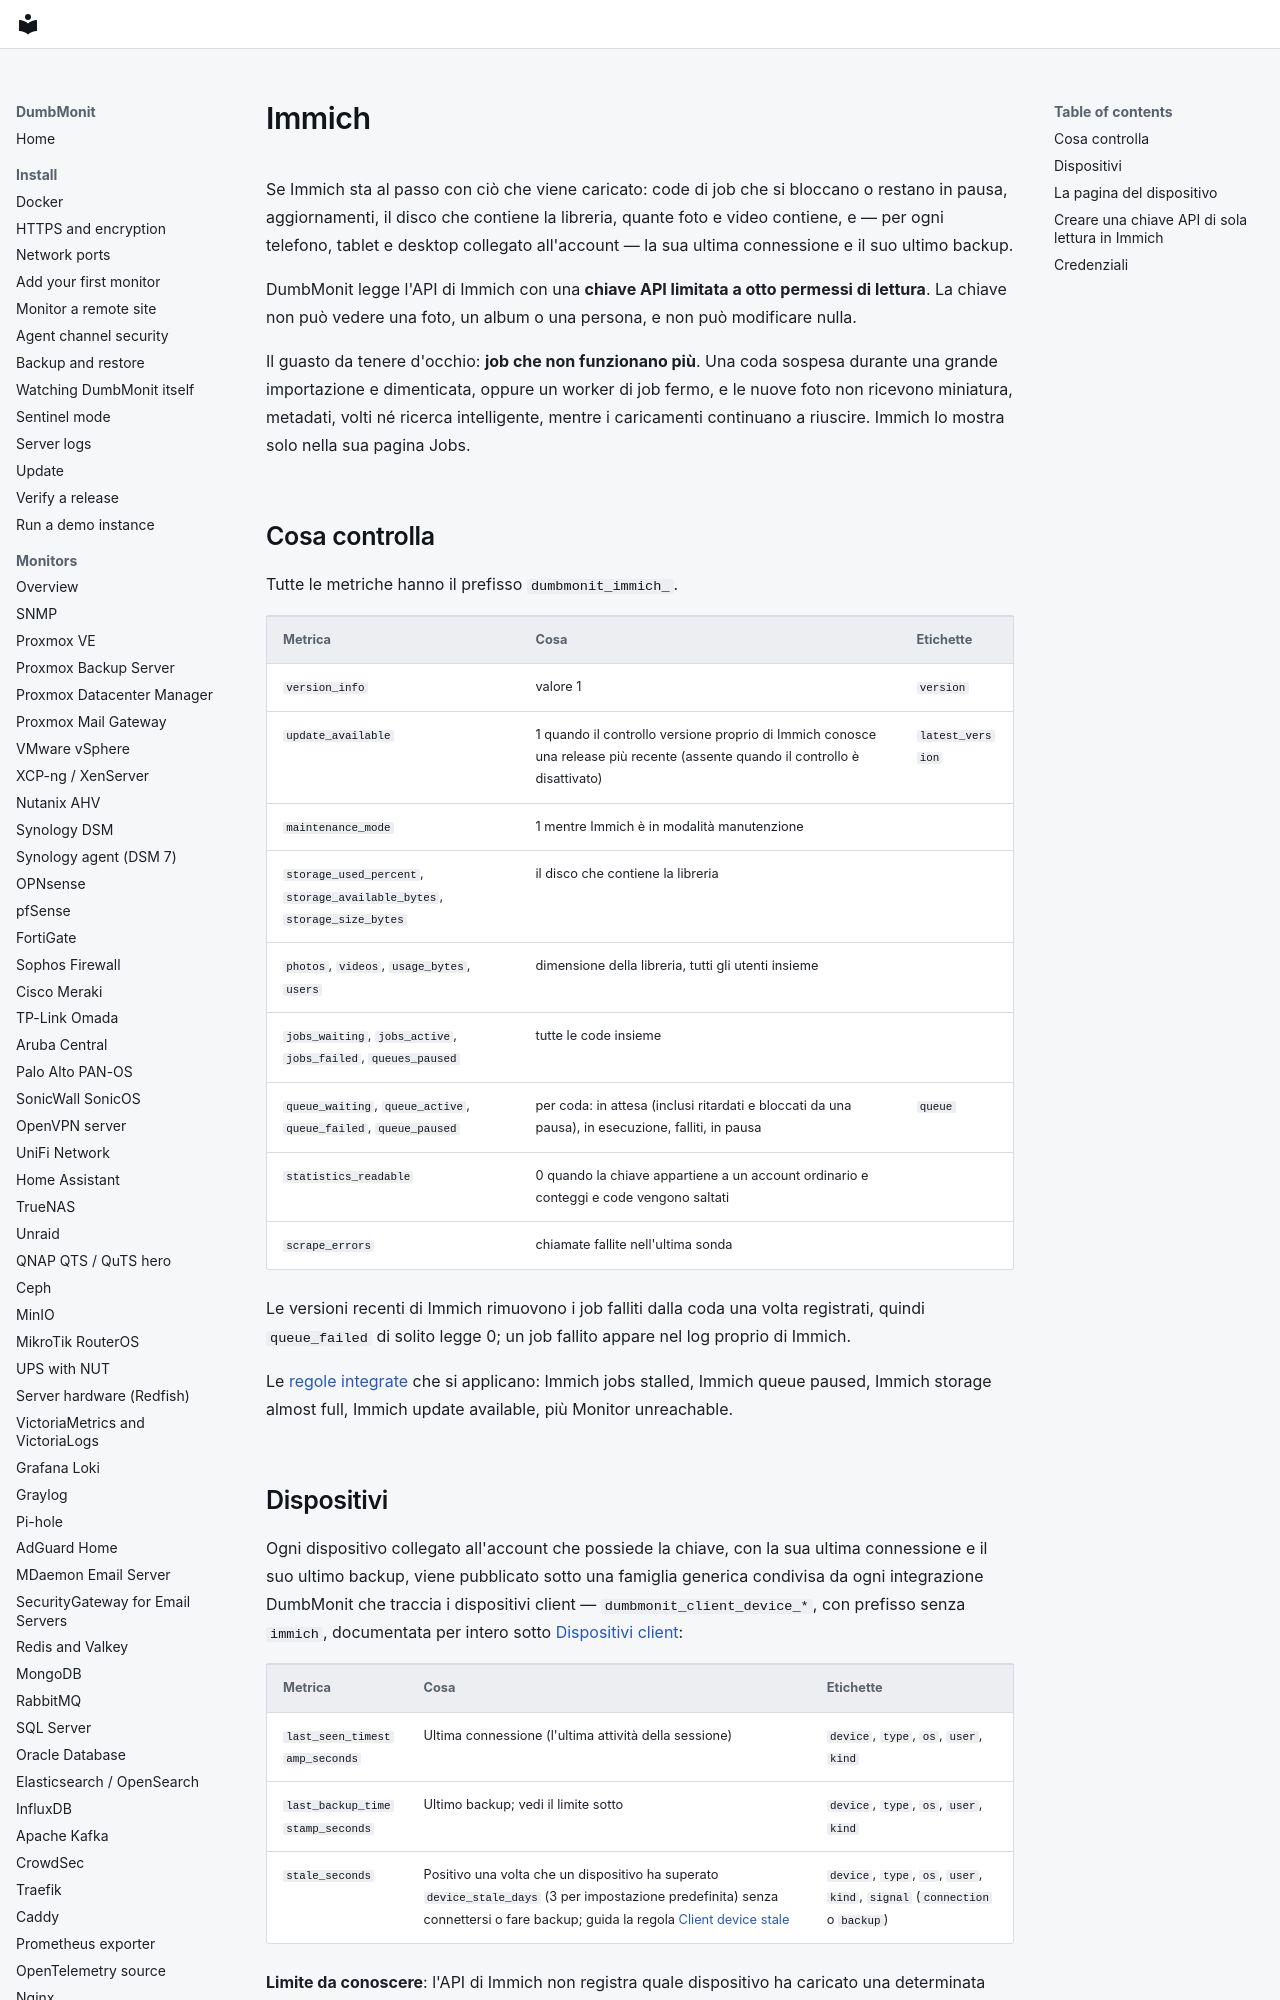

repository: laupernoe/dumbmonit · page: devices/immich.it/index.html · generator: mkdocs

# Immich

Se Immich sta al passo con ciò che viene caricato: code di job che si
bloccano o restano in pausa, aggiornamenti, il disco che contiene la
libreria, quante foto e video contiene, e — per ogni telefono, tablet e
desktop collegato all'account — la sua ultima connessione e il suo ultimo
backup.

DumbMonit legge l'API di Immich con una **chiave API limitata a otto
permessi di lettura**. La chiave non può vedere una foto, un album o una
persona, e non può modificare nulla.

Il guasto da tenere d'occhio: **job che non funzionano più**. Una coda
sospesa durante una grande importazione e dimenticata, oppure un worker di
job fermo, e le nuove foto non ricevono miniatura, metadati, volti né
ricerca intelligente, mentre i caricamenti continuano a riuscire. Immich lo
mostra solo nella sua pagina Jobs.

## Cosa controlla

Tutte le metriche hanno il prefisso `dumbmonit_immich_`.

| Metrica | Cosa | Etichette |
|---|---|---|
| `version_info` | valore 1 | `version` |
| `update_available` | 1 quando il controllo versione proprio di Immich conosce una release più recente (assente quando il controllo è disattivato) | `latest_version` |
| `maintenance_mode` | 1 mentre Immich è in modalità manutenzione | |
| `storage_used_percent`, `storage_available_bytes`, `storage_size_bytes` | il disco che contiene la libreria | |
| `photos`, `videos`, `usage_bytes`, `users` | dimensione della libreria, tutti gli utenti insieme | |
| `jobs_waiting`, `jobs_active`, `jobs_failed`, `queues_paused` | tutte le code insieme | |
| `queue_waiting`, `queue_active`, `queue_failed`, `queue_paused` | per coda: in attesa (inclusi ritardati e bloccati da una pausa), in esecuzione, falliti, in pausa | `queue` |
| `statistics_readable` | 0 quando la chiave appartiene a un account ordinario e conteggi e code vengono saltati | |
| `scrape_errors` | chiamate fallite nell'ultima sonda | |

Le versioni recenti di Immich rimuovono i job falliti dalla coda una volta
registrati, quindi `queue_failed` di solito legge 0; un job fallito appare
nel log proprio di Immich.

Le [regole integrate](../alerting/rules.md#self-hosted-applications) che si
applicano: Immich jobs stalled, Immich queue paused, Immich storage almost
full, Immich update available, più Monitor unreachable.
